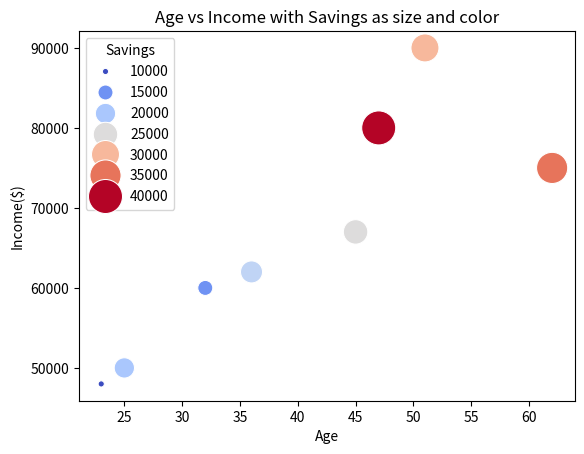

Source code (Python):
import matplotlib.pyplot as plt
import seaborn as sns
import pandas as pd
data={
    'age':[25,32,47,51,62,23,45,36],
    'income':[50000,60000,80000,90000,75000,48000,67000,62000],
    'savings':[20000,15000,40000,30000,35000,10000,25000,22000]
}
df=pd.DataFrame(data)

sns.scatterplot(
    x='age',
    y='income',
    size='savings',
    data=df,
    hue='savings',
    palette='coolwarm',
    sizes=(20, 600)
)

plt.title('Age vs Income with Savings as size and color')
plt.xlabel('Age')
plt.ylabel('Income($)')
plt.legend(title='Savings')

plt.show()
